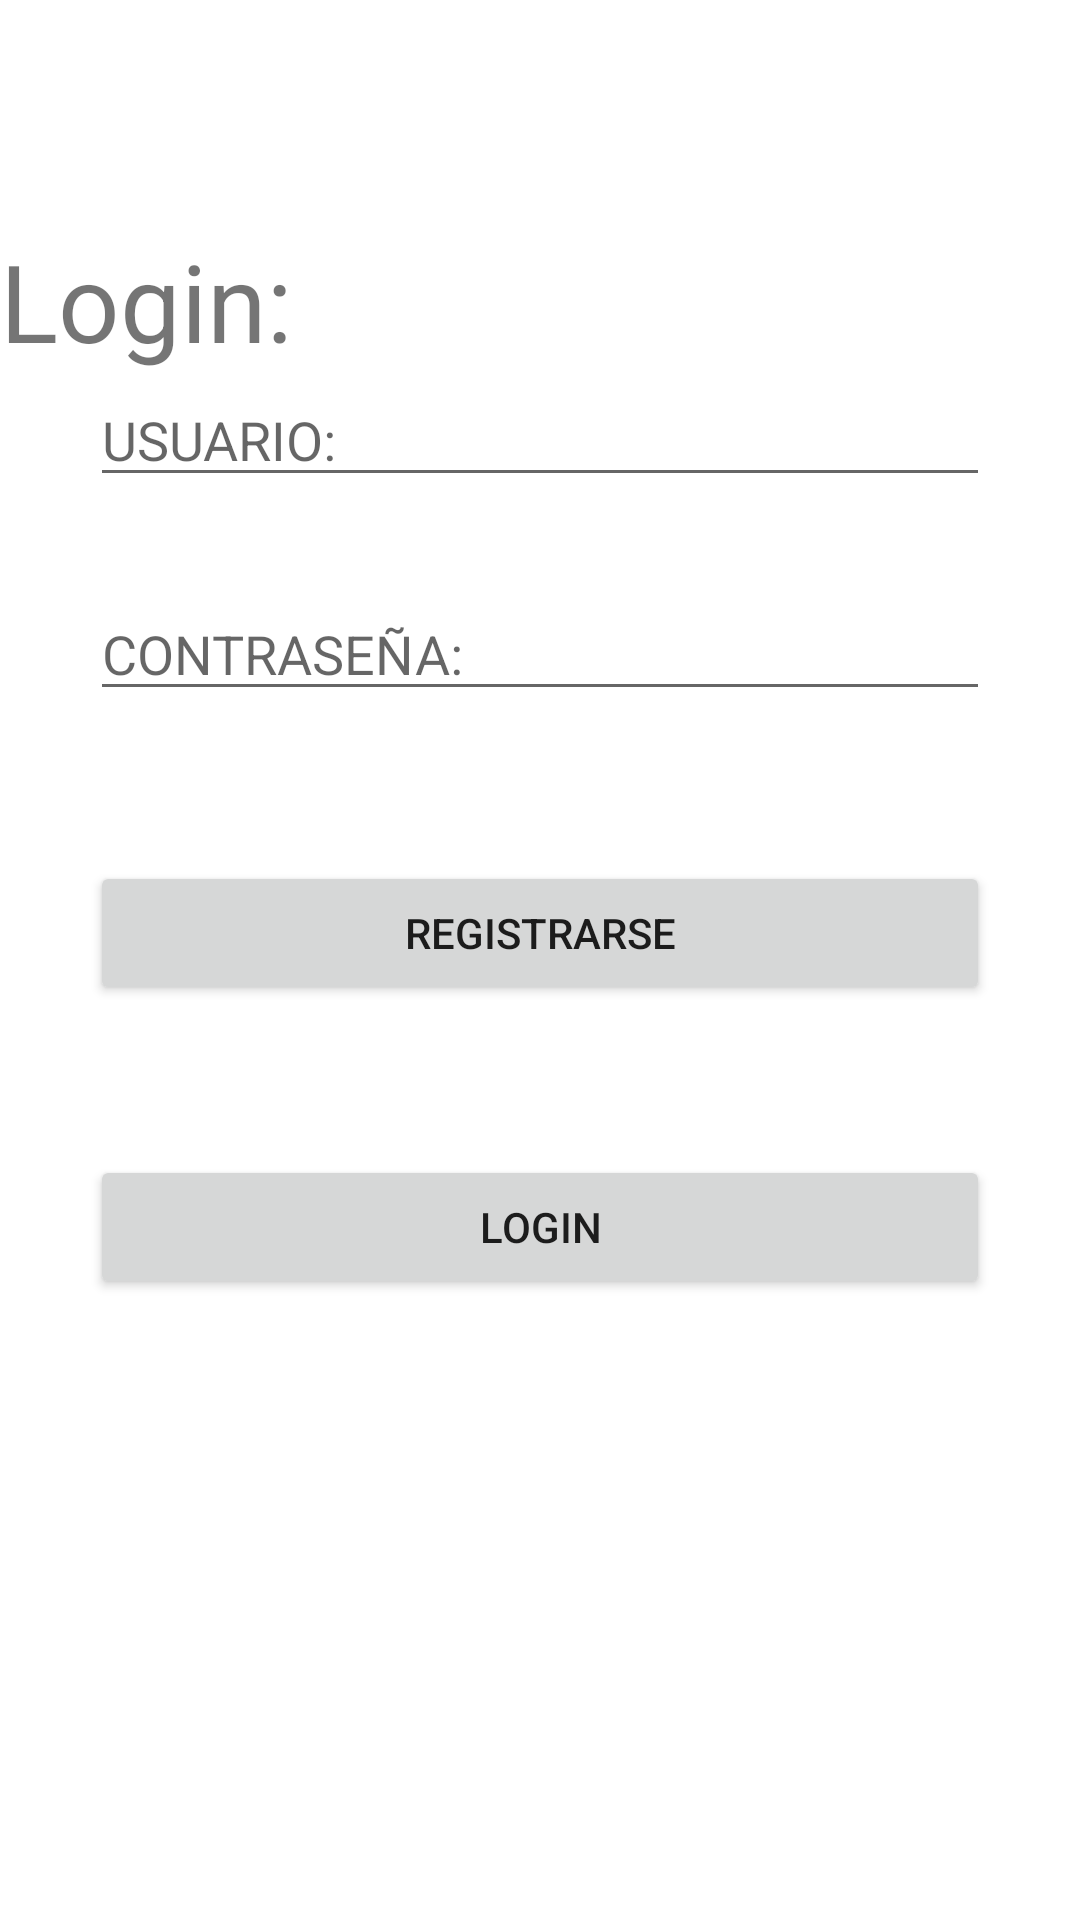

Layout XML and referenced resources for this Android screen:
<!-- AndroidManifest.xml: application theme Theme.Pokedex -->
<!-- res/layout/activity_login.xml -->
<?xml version="1.0" encoding="utf-8"?>
<androidx.constraintlayout.widget.ConstraintLayout xmlns:android="http://schemas.android.com/apk/res/android"
    xmlns:app="http://schemas.android.com/apk/res-auto"
    xmlns:tools="http://schemas.android.com/tools"
    android:layout_width="match_parent"
    android:layout_height="match_parent"
    tools:context=".LoginActivity">

    <LinearLayout
        android:layout_width="match_parent"
        android:layout_height="wrap_content"
        android:orientation="vertical"
        app:layout_constraintBottom_toBottomOf="parent"
        app:layout_constraintEnd_toEndOf="parent"
        app:layout_constraintHorizontal_bias="0.0"
        app:layout_constraintStart_toStartOf="parent"
        app:layout_constraintTop_toTopOf="parent"
        app:layout_constraintVertical_bias="0.269"
        tools:ignore="MissingConstraints">

        <TextView
            android:layout_width="match_parent"
            android:layout_height="wrap_content"
            android:text="Login:"
            android:textSize="36sp" />

        <EditText
            android:id="@+id/correo"
            android:layout_width="match_parent"
            android:layout_height="wrap_content"
            android:layout_marginHorizontal="30sp"
            android:hint="USUARIO:"
            android:inputType="textEmailAddress"
            android:singleLine="true" />

        <EditText
            android:id="@+id/password"
            android:layout_width="match_parent"
            android:layout_height="wrap_content"
            android:layout_marginHorizontal="30sp"
            android:layout_marginTop="30sp"
            android:hint="CONTRASEÑA: "
            android:inputType="textPassword"
            android:singleLine="true" />

        <Button
            android:id="@+id/registerbtn"
            android:layout_width="match_parent"
            android:layout_height="wrap_content"
            android:layout_marginHorizontal="30sp"
            android:layout_marginTop="50sp"
            android:text="REGISTRARSE"
            android:textAllCaps="false" />

        <Button
            android:id="@+id/loginbtn"
            android:layout_width="match_parent"
            android:layout_height="wrap_content"
            android:layout_marginHorizontal="30sp"
            android:layout_marginTop="50sp"
            android:text="LOGIN"
            android:textAllCaps="false" />

    </LinearLayout>
</androidx.constraintlayout.widget.ConstraintLayout>
<!-- resources referenced by this layout -->
<resources>
  <style name="Theme.Pokedex" parent="Theme.MaterialComponents.DayNight.DarkActionBar">
          
          <item name="colorPrimary">@color/teal_700</item>
          <item name="colorPrimaryVariant">@color/purple_700</item>
          <item name="colorOnPrimary">@color/white</item>
          
          <item name="colorSecondary">@color/teal_200</item>
          <item name="colorSecondaryVariant">@color/teal_700</item>
          <item name="colorOnSecondary">@color/black</item>
          
          <item name="android:statusBarColor" tools:targetApi="l">?attr/colorPrimaryVariant</item>
          
      </style>
  <color name="teal_700">#FF018786</color>
  <color name="purple_700">#00B333</color>
  <color name="white">#FFFFFFFF</color>
  <color name="teal_200">#FF03DAC5</color>
  <color name="black">#FF000000</color>
</resources>
